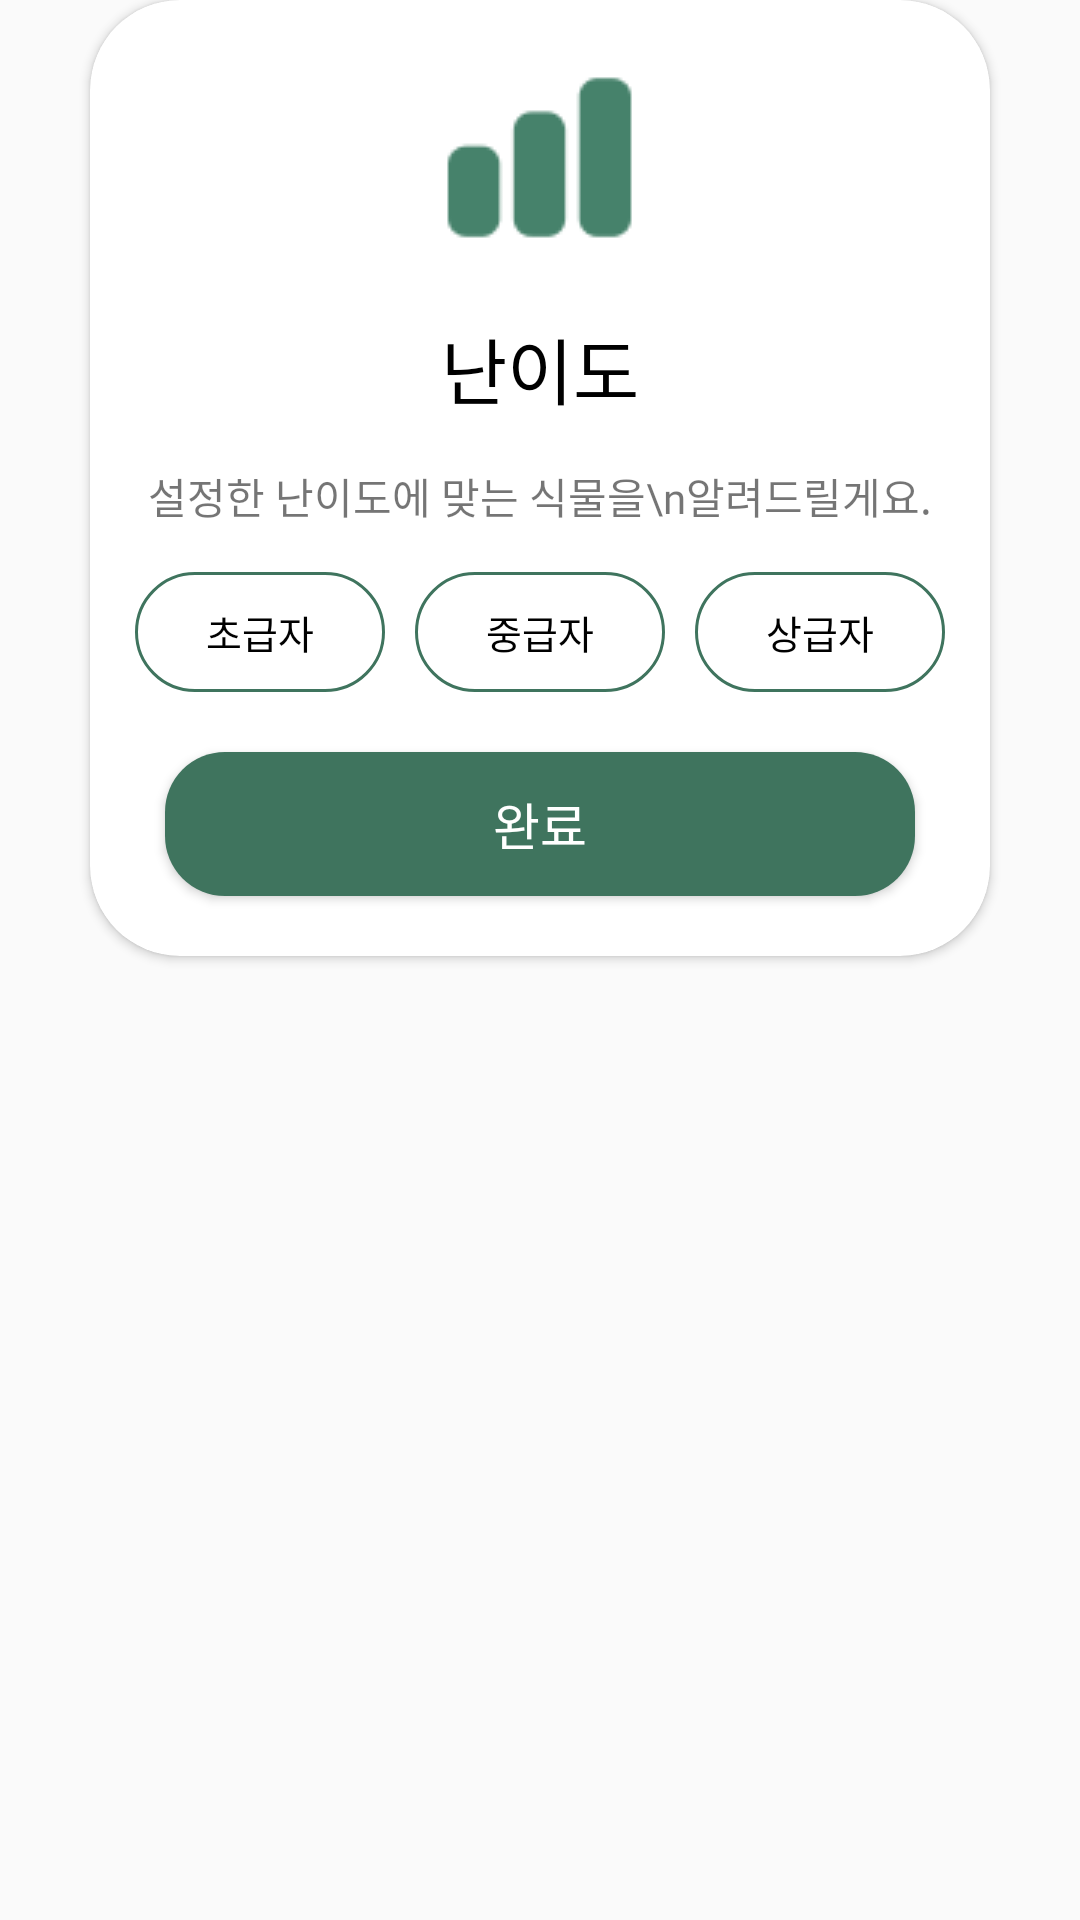

Produce the Android XML layout that renders to this screen, including the resource entries it uses.
<!-- AndroidManifest.xml: application theme Theme.BlueLeaf -->
<!-- res/layout/difficult_dialog.xml -->
<?xml version="1.0" encoding="utf-8"?>
<LinearLayout xmlns:android="http://schemas.android.com/apk/res/android"
    xmlns:app="http://schemas.android.com/apk/res-auto"
    android:layout_width="match_parent"
    android:layout_height="match_parent"
    android:orientation="vertical">

    <androidx.cardview.widget.CardView
        android:layout_width="300dp"
        android:layout_height="wrap_content"
        android:layout_gravity="center"
        app:cardCornerRadius="30dp">

        <LinearLayout
            android:layout_width="match_parent"
            android:layout_height="wrap_content"
            android:layout_gravity="center"
            android:orientation="vertical">


            <ImageView
                android:layout_width="wrap_content"
                android:layout_height="wrap_content"
                android:layout_gravity="center"
                android:layout_marginTop="20dp"
                android:src="@drawable/difficulty1" />

            <TextView
                android:layout_width="match_parent"
                android:layout_height="wrap_content"
                android:layout_marginTop="20dp"
                android:fontFamily="@font/korail_round_gothic_bold"
                android:gravity="center"
                android:text="난이도"
                android:textColor="@color/black"
                android:textSize="24sp" />

            <TextView
                android:layout_width="match_parent"
                android:layout_height="wrap_content"
                android:layout_marginTop="15dp"
                android:layout_marginBottom="15dp"
                android:fontFamily="@font/korail_round_gothic_light"
                android:gravity="center"
                android:text="설정한 난이도에 맞는 식물을\n알려드릴게요." />

            <LinearLayout
                android:layout_width="match_parent"
                android:layout_height="wrap_content"
                android:orientation="horizontal"
                android:gravity="center">
                <Button
                    android:id="@+id/lowButton"
                    android:background="@drawable/button_background_green"
                    android:layout_width="wrap_content"
                    android:layout_height="40dp"
                    android:text="초급자"
                    android:textSize="13sp"
                    android:layout_weight="1"
                    android:textColor="@color/black"
                    android:layout_marginLeft="15dp"/>

                <Button
                    android:id="@+id/mediumButton"
                    android:background="@drawable/button_background_green"
                    android:layout_width="wrap_content"
                    android:layout_height="40dp"
                    android:text="중급자"
                    android:textSize="13sp"
                    android:textColor="@color/black"
                    android:layout_weight="1"
                    android:layout_marginLeft="10dp"
                    android:layout_marginRight="10dp" />

                <Button
                    android:id="@+id/highButton"
                    android:background="@drawable/button_background_green"
                    android:layout_width="wrap_content"
                    android:layout_height="40dp"
                    android:text="상급자"
                    android:textSize="13sp"
                    android:textColor="@color/black"
                    android:layout_weight="1"
                    android:layout_marginRight="15dp"/>

            </LinearLayout>

            <Button
                android:id="@+id/closeBtn"
                android:layout_width="250dp"
                android:layout_gravity="center"
                android:layout_height="wrap_content"
                android:layout_margin="20dp"
                android:background="@drawable/background_radius_green"
                android:fontFamily="@font/korail_round_gothic_medium"
                android:text="완료"
                android:textColor="@color/white"
                android:textSize="17sp" />



        </LinearLayout>

    </androidx.cardview.widget.CardView>
</LinearLayout>
<!-- resources referenced by this layout -->
<resources>
  <color name="black">#FF000000</color>
  <color name="white">#FFFFFFFF</color>
  <!-- drawable background_radius_green (drawable) -->
  <?xml version="1.0" encoding="utf-8"?>
  <shape xmlns:android="http://schemas.android.com/apk/res/android"
      android:shape="rectangle" android:padding="10dp">
      <solid android:color="@color/MainColor"/>
      <corners
          android:bottomLeftRadius="20dp"
          android:bottomRightRadius="20dp"
          android:topLeftRadius="20dp"
          android:topRightRadius="20dp"
          />
  </shape>
  <!-- drawable button_background_green (drawable) -->
  <?xml version="1.0" encoding="utf-8"?>
  <selector xmlns:android="http://schemas.android.com/apk/res/android">
      <item android:state_pressed="true">
          <shape android:shape="rectangle">
              <corners android:radius="50dp" />
              <solid android:color="@color/MainColor" />
          </shape>
      </item>
      <item android:state_focused="true">
          <shape android:shape="rectangle">
              <corners android:radius="50dp" />
              <solid android:color="@color/MainColor" />
          </shape>
      </item>
      <item>
          <shape android:shape="rectangle">
              <corners android:radius="50dp" />
              <solid android:color="@android:color/transparent" />
              <stroke android:width="1dp" android:color="@color/MainColor" />
          </shape>
      </item>
  </selector>
  <!-- drawable difficulty1: png bitmap (drawable, 1111 bytes) -->
  <style name="Theme.BlueLeaf" parent="Base.Theme.BlueLeaf" />
  <color name="MainColor">#3f745e</color>
  <style name="Base.Theme.BlueLeaf" parent="Theme.AppCompat.Light">
          
          
          <item name="windowNoTitle">true</item>
      </style>
</resources>
